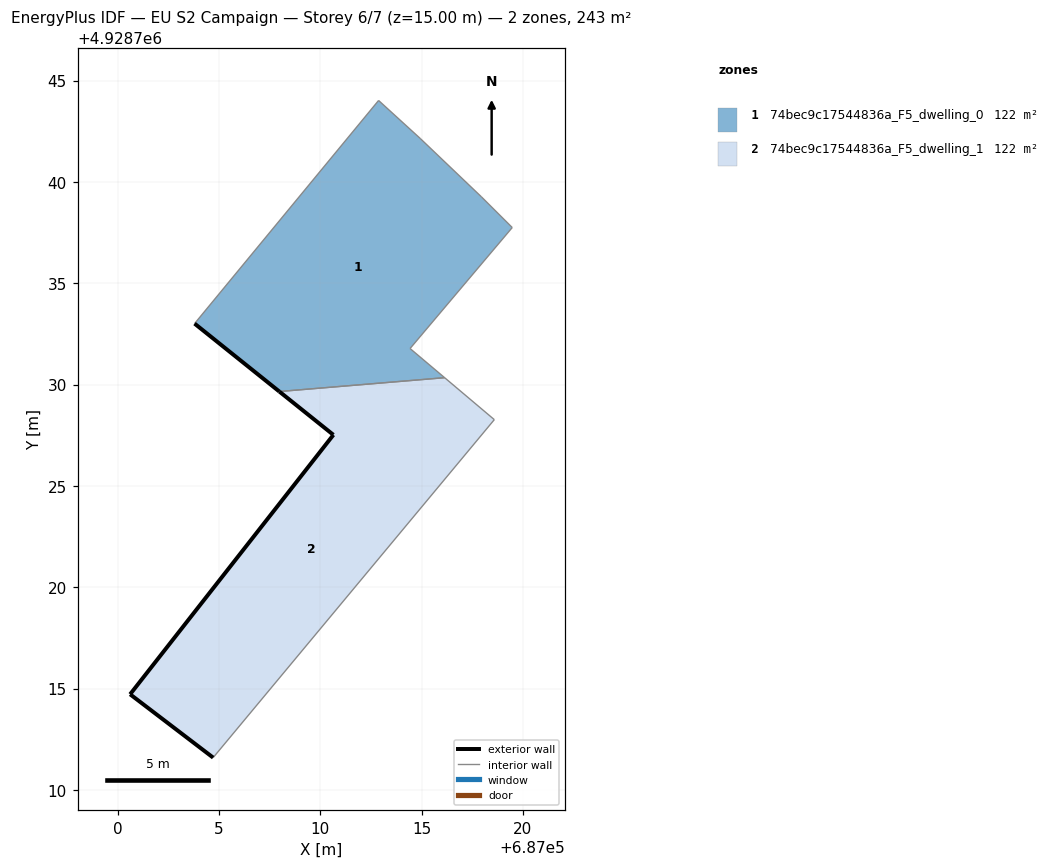
=== STOREY PLAN SPEC (per zone: floor XY polygon, exterior-wall plan segments, windows/doors) ===
zone 1: 74bec9c17544836a_F5_dwelling_0  (121.7 m²)
  floor: (687016.13, 4928730.34) (687014.43, 4928731.78) (687019.47, 4928737.75) (687017.95, 4928739.25) (687014.93, 4928742.14) (687012.88, 4928744.01) (687003.80, 4928733.01) (687007.98, 4928729.65)
  exterior wall: (687007.98, 4928729.65) – (687003.80, 4928733.01)  [5.4 m]
  interior walls: 7
zone 2: 74bec9c17544836a_F5_dwelling_1  (121.7 m²)
  floor: (687004.71, 4928711.59) (687018.59, 4928728.27) (687016.13, 4928730.34) (687007.98, 4928729.65) (687010.65, 4928727.52) (687000.62, 4928714.72)
  exterior wall: (687000.62, 4928714.72) – (687010.65, 4928727.52)  [16.3 m]
  exterior wall: (687010.65, 4928727.52) – (687007.98, 4928729.65)  [3.4 m]
  exterior wall: (687004.71, 4928711.59) – (687000.62, 4928714.72)  [5.2 m]
  interior walls: 3

=== DERIVED (storey summary) ===
Building: EU S2 Campaign
Storey: 6 of 7  (floor level z = 15.00 m)
Storey gross floor area: 243.3 m²
Zones on this storey: 2
  - 74bec9c17544836a_F5_dwelling_0: floor 121.7 m²; exterior wall 5.4 m (16.1 m²); WWR 0.0%
  - 74bec9c17544836a_F5_dwelling_1: floor 121.7 m²; exterior wall 24.8 m (74.5 m²); WWR 0.0%
Zone adjacency (shared interzone walls):
  - 74bec9c17544836a_F5_dwelling_0 ↔ 74bec9c17544836a_F5_dwelling_1